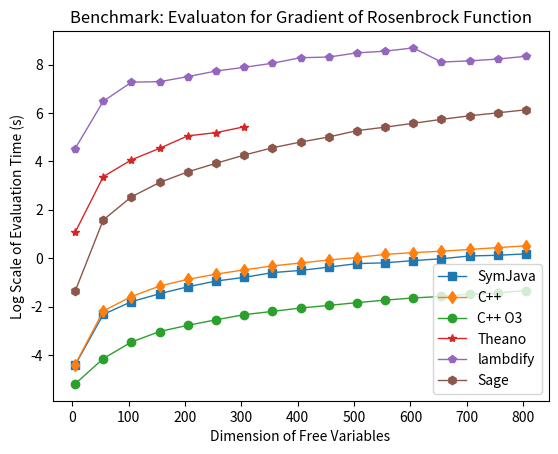

Recreate this plot in Python.
import numpy as np
import matplotlib.pyplot as plt
from math import log

#SymJava
SymJava = [
[5	, 0.025, 0.012,	0.002,	0.013],
[55	, 0.012, 0.098,	0.017,	0.071],
[105, 0.015, 0.166,	0.018,	0.127],
[155, 0.012, 0.23,	0.023,	0.2  ],
[205, 0.013, 0.307,	0.043,	0.278],
[255, 0.01,  0.389,	0.023,	0.397],
[305, 0.011, 0.453,	0.026,	0.43 ],
[355, 0.011, 0.551,	0.032,	0.52 ],
[405, 0.011, 0.604,	0.04,	0.565],
[455, 0.027, 0.691,	0.047,	0.666],
[505, 0.032, 0.799,	0.046,	0.735],
[555, 0.015, 0.827,	0.048,	0.828],
[605, 0.015, 0.905,	0.054,	0.881],
[655, 0.017, 0.978,	0.077,	1.027],
[705, 0.017, 1.096,	0.061,	1.049],
[755, 0.017, 1.128,	0.07,	1.166],
[805, 0.018, 1.197,	0.069,	1.227],
]


#g++
#     Compile    Grad       Hess
CPP = [
[5   , 0.133 , 0.012285  , 0.005769 ],
[55  , 0.176 , 0.112945  , 0.074709 ],
[105 , 0.223 , 0.205119  , 0.141377 ],
[155 , 0.289 , 0.31637   , 0.210464 ],
[205 , 0.366 , 0.417701  , 0.285483 ],
[255 , 0.381 , 0.51677   , 0.51337 ],
[305 , 0.444 , 0.617711  , 0.427058 ],
[355 , 0.484 , 0.72675   , 0.501997 ],
[405 , 0.55  , 0.820054  , 0.56362 ],
[455 , 0.603 , 0.927727  , 0.630426 ],
[505 , 0.693 , 1.02883   , 0.734305 ],
[555 , 0.734 , 1.16798   , 0.786767 ],
[605 , 0.804 , 1.26002   , 0.908035 ],
[655 , 0.854 , 1.33347   , 0.942273 ],
[705 , 0.918 , 1.4371    , 1.02455 ],
[755 , 0.974 , 1.54837   , 1.08883 ],
[805 , 1.03  , 1.66913   , 1.22527 ],
]

#g++ -O3
#     Compile    Grad       Hess
CPPO3 = [
[5   , 0.162  , 0.00555   , 0.003054 ],  
[55  , 0.32   , 0.015792  , 0.012052 ], 
[105 , 0.389  , 0.031341  , 0.025145 ], 
[155 , 0.563  , 0.048394  , 0.038475 ], 
[205 , 0.754  , 0.062533  , 0.054497 ], 
[255 , 0.964  , 0.078452  , 0.136445 ], 
[305 , 1.235  , 0.096971  , 0.083958 ], 
[355 , 1.526  , 0.110973  , 0.094553 ], 
[405 , 1.8    , 0.127781  , 0.138077 ], 
[455 , 2.135  , 0.142258  , 0.125689 ], 
[505 , 2.469  , 0.159458  , 0.199716 ], 
[555 , 2.856  , 0.176937  , 0.186688 ], 
[605 , 3.222  , 0.193468  , 0.238989 ], 
[655 , 3.403  , 0.205962  , 0.229768 ], 
[705 , 3.848  , 0.226367  , 0.305967 ], 
[755 , 4.221  , 0.23855   , 0.280694 ], 
[805 , 4.547  , 0.262885  , 0.319046 ], 
]


#N|gradCompileTime|gradEvalTime
# (Need*1000)
Theano  = [
[5  , 0.188106060028, 0.00289797782898],
[55 , 2.45710206032 , 0.0290129184723 ],
[105, 6.33716392517 , 0.0582139492035 ],
[155, 10.578207016  , 0.0935728549957 ],
[205, 23.042773962  , 0.156660079956  ],
[255, 21.0692679882 , 0.178970098495  ],
[305, 30.8087151051 , 0.227679014206  ],
]
for i in range(len(Theano)):
	row = Theano[i]
	for j in range(1, len(row)):
		Theano[i][j] *= 1000




# (Need*1000)
#Rosenbrock lambdify(matrix) 
#N|Grad Compile Time|Grad Eval Time|Hess Compile Time|Hess Eval Time|Grad CheckSum|Hess CheckSum
lambdify = [
[5  , 0.137263059616, 0.0919940471649, 0.0186078548431, 0.0565900802612],
[55 , 0.431102991104, 0.653797149658 , 0.308935880661 , 0.598087072372 ],
[105, 0.654165029526, 1.43851399422  , 0.888613939285 , 1.47306489944  ],
[155, 0.70402097702 , 1.46867513657  , 1.42413187027  , 1.5329580307   ],
[205, 1.11419296265 , 1.81097006798  , 1.94313788414  , 2.33068799973  ],
[255, 1.21863412857 , 2.27776694298  , 2.94755220413  , 2.94281101227  ],
[305, 1.93022179604 , 2.65718913078  , 4.10849809647  , 3.57789802551  ],
[355, 1.92739295959 , 3.14450788498  , 5.25075101852  , 4.64605116844  ],
[405, 2.22623491287 , 3.9528529644   , 7.44158792496  , 5.63200187683  ],
[455, 2.2211689949  , 4.06015491486  , 9.36174416542  , 6.29428792     ],
[505, 2.62345194817 , 4.82637095451  , 11.0677549839  , 6.96997189522  ],
[555, 2.72747206688 , 5.18159294128  , 13.459913969   , 7.91085386276  ],
[605, 3.22294092178 , 5.922727108    , 16.4141049385  , 9.07861804962  ],
[655, 1.76675581932 , 3.30534505844  , 10.2653419971  , 5.57263708115  ],
[705, 1.92488098145 , 3.46923089027  , 11.6668310165  , 6.09018516541  ],
[755, 2.10820388794 , 3.73816204071  , 14.0178399086  , 7.36339616776  ],
[805, 2.15881586075 , 4.1932489872   , 15.5676839352  , 8.03694796562  ],
]
for i in range(len(lambdify)):
	row = lambdify[i]
	for j in range(1, len(row)):
		lambdify[i][j] *= 1000



#Sage fast_float onebyone v2 (Need*100)
#N|GradCompileTime|GradEvalTime|HessCompileTime|HessEvalTime|GradCheckSum|HessCheckSum
Sage = [
[5  , 0.00352311134338, 0.00253200531006, 0.00219893455505, 0.00694704055786],
[55 , 0.0483481884003 , 0.0485470294952 , 0.0536921024323 , 0.156613111496  ],
[105, 0.121881008148  , 0.126046180725  , 0.145601034164  , 0.386604070663  ],
[155, 0.202225923538  , 0.228092908859  , 0.314965963364  , 0.70232796669   ],
[205, 0.296454191208  , 0.354403972626  , 0.521248102188  , 1.09165096283   ],
[255, 0.455717086792  , 0.503686904907  , 0.807593107224  , 1.57262301445   ],
[305, 0.642210006714  , 0.708143949509  , 1.23380613327   , 2.29331707954   ],
[355, 0.803671836853  , 0.95654797554   , 1.79694008827   , 3.15543913841   ],
[405, 1.05131006241   , 1.21217298508   , 2.50188612938   , 4.03029990196   ],
[455, 1.41676998138   , 1.49681687355   , 3.50291419029   , 4.89612984657   ],
[505, 1.94949889183   , 1.94216489792   , 4.85154294968   , 6.25013399124   ],
[555, 2.45484018326   , 2.24157881737   , 6.21187806129   , 7.03913593292   ],
[605, 3.17547798157   , 2.6303358078    , 8.15538597107   , 8.16795897484   ],
[655, 3.74288511276   , 3.0974419117    , 10.1578772068   , 9.631513834     ],
[705, 4.64187788963   , 3.58673381805   , 12.4521238804   , 11.0141968727   ],
[755, 5.68853902817   , 4.05583286285   , 15.2991228104   , 12.5613880157   ],
[805, 6.58001494408   , 4.59799408913   , 18.3412630558   , 14.2840409279   ],
]
for i in range(len(Sage)):
	row = Sage[i]
	for j in range(1, len(row)):
		Sage[i][j] *= 100


##############log scale###################
for i in range(len(SymJava)):
	row = SymJava[i]
	for j in range(1, len(row)):
		SymJava[i][j] = log(SymJava[i][j])

for i in range(len(CPP)):
	row = CPP[i]
	for j in range(1, len(row)):
		CPP[i][j] = log(CPP[i][j])

for i in range(len(CPPO3)):
	row = CPPO3[i]
	for j in range(1, len(row)):
		CPPO3[i][j] = log(CPPO3[i][j])

for i in range(len(Theano)):
	row = Theano[i]
	for j in range(1, len(row)):
		Theano[i][j] = log(Theano[i][j])

for i in range(len(lambdify)):
	row = lambdify[i]
	for j in range(1, len(row)):
		lambdify[i][j] = log(lambdify[i][j])

for i in range(len(Sage)):
	row = Sage[i]
	for j in range(1, len(row)):
		Sage[i][j] = log(Sage[i][j])
############################################

aSymJava = np.array(SymJava)
aCPP = np.array(CPP)
aCPPO3 = np.array(CPPO3)
aTheano = np.array(Theano)
alambdify = np.array(lambdify)
aSage = np.array(Sage)

x = aSymJava[...,0]

fig = plt.figure()
ax = fig.add_subplot(1, 1, 1)
line, = plt.plot(x, aSymJava[...,2], 's-', linewidth=1)
line, = plt.plot(x, aCPP[...,2], 'd-', linewidth=1)
line, = plt.plot(x, aCPPO3[...,2], 'o-', linewidth=1)
line, = plt.plot(aTheano[...,0], aTheano[...,2], '*-', linewidth=1)
line, = plt.plot(x, alambdify[...,2], 'p-', linewidth=1)
line, = plt.plot(x, aSage[...,2], 'h-', linewidth=1)

ax.legend(['SymJava', 'C++', 'C++ O3', 'Theano', 'lambdify', 'Sage'], loc=4)
ax.set_title('Benchmark: Evaluaton for Gradient of Rosenbrock Function')
ax.set_xlabel('Dimension of Free Variables')
ax.set_ylabel('Log Scale of Evaluation Time (s)')
plt.show()

